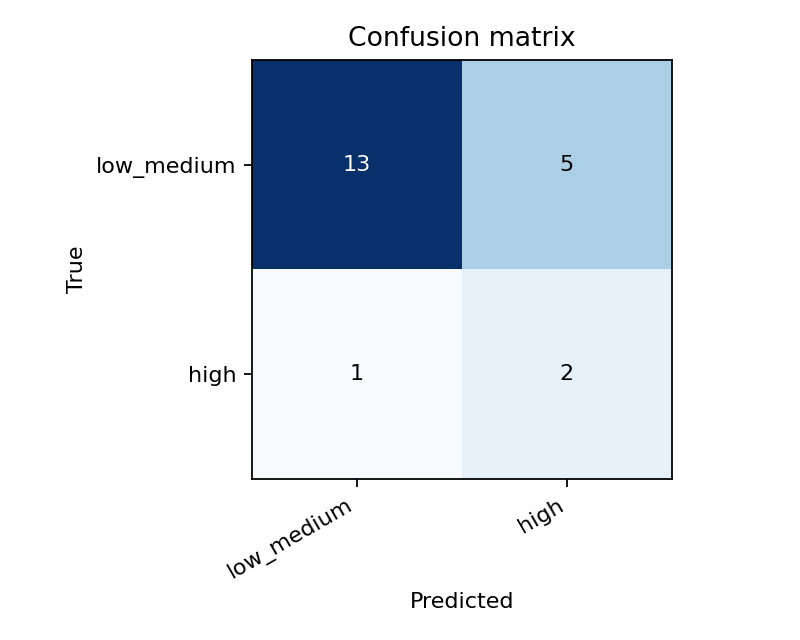

The table this chart was drawn from, first rows:
true\predicted, low_medium, high
low_medium, 13, 5
high, 1, 2
